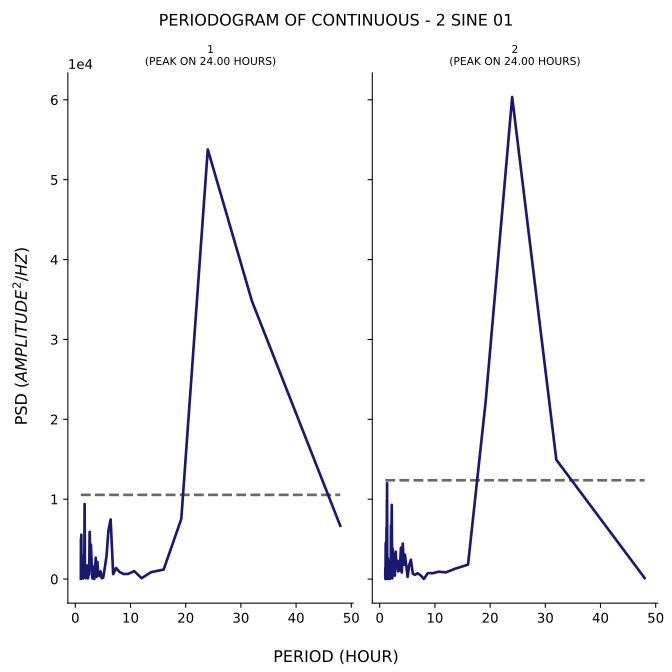

The data file committed next to this chart (first rows):
test, period, psd
1, 48.0, 6681
1, 32.0, 34802
1, 24.0, 53788
1, 19.2, 7525
1, 16.0, 1191
1, 13.71, 864.6
1, 12.0, 114.1
1, 10.67, 1000
1, 9.6, 650.9
1, 8.727, 639.7
1, 8.0, 898.2
1, 7.385, 1395
1, 6.857, 617.8
1, 6.4, 7462
1, 6.0, 6093
1, 5.647, 2846
1, 5.333, 1377
1, 5.053, 178.3
1, 4.8, 101.9
1, 4.571, 962.7
1, 4.364, 378.4
1, 4.174, 459.8
1, 4.0, 2145
1, 3.84, 269.3
1, 3.692, 2685
1, 3.556, 936.4
1, 3.429, 6.558
1, 3.31, 156.6
1, 3.2, 1596
1, 3.097, 94.76
1, 3.0, 914.5
1, 2.909, 3006
1, 2.824, 4302
1, 2.743, 1527
1, 2.667, 4299
1, 2.595, 5913
1, 2.526, 1597
1, 2.462, 541.1
1, 2.4, 942.9
1, 2.341, 385
1, 2.286, 97.96
1, 2.233, 680.7
1, 2.182, 1709
1, 2.133, 439.2
1, 2.087, 412
1, 2.043, 916.2
1, 2.0, 1625
1, 1.959, 152.7
1, 1.92, 103.8
1, 1.882, 532.2
1, 1.846, 526.8
1, 1.811, 416
1, 1.778, 730.3
1, 1.745, 1235
1, 1.714, 5104
1, 1.684, 9399
1, 1.655, 4647
1, 1.627, 2589
1, 1.6, 3082
1, 1.574, 1624
... 130 more rows
